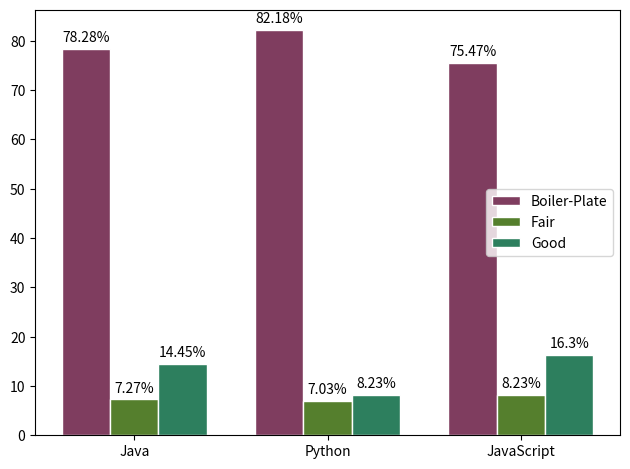

Python code for this plot:
import matplotlib.pyplot as plt
import numpy as np

labels = ['Java', 'Python', 'JavaScript']
java = [78.28, 82.18, 75.47]
python = [7.27, 7.03, 8.23]
js = [14.45, 8.23, 16.30]

x = np.arange(len(labels))  # the label locations
barWidth = 0.25  # the width of the bars
r1 = np.arange(len(labels))
r2 = [x + barWidth for x in r1]
r3 = [x + barWidth for x in r2]

fig, ax = plt.subplots()
# ax.set_ylim(100)
# ax.set_ybound(85)
# Make the plot
rects1 = ax.bar(r1, java, color='#7f3d5f', width=barWidth, edgecolor='white', label='Boiler-Plate')
rects2 = ax.bar(r2, python, color='#557f2d', width=barWidth, edgecolor='white', label='Fair')
rects3 = ax.bar(r3, js, color='#2d7f5e', width=barWidth, edgecolor='white', label='Good')

# Add some text for labels, title and custom x-axis tick labels, etc.
# ax.set_ylabel('percentage')
# ax.set_title('Scores by group and gender')
# ax.set_xticks([r + barWidth for r in range(len(java))], labels)
# ax.xticks([r + barWidth for r in range(len(java))], labels)
ax.set_xticks([0.25,1.25,2.25])
ax.set_xticklabels(labels)
ax.legend()


def autolabel(rects):
    """Attach a text label above each bar in *rects*, displaying its height."""
    for rect in rects:
        height = rect.get_height()
        ax.annotate('{}%'.format(height),
                    xy=(rect.get_x() + rect.get_width() / 2, height),
                    xytext=(0, 3),  # 3 points vertical offset
                    textcoords="offset points",
                    ha='center', va='bottom')


autolabel(rects1)
autolabel(rects2)
autolabel(rects3)

fig.tight_layout()
plt.savefig("snippet_category.png", dpi=150)
plt.show()
